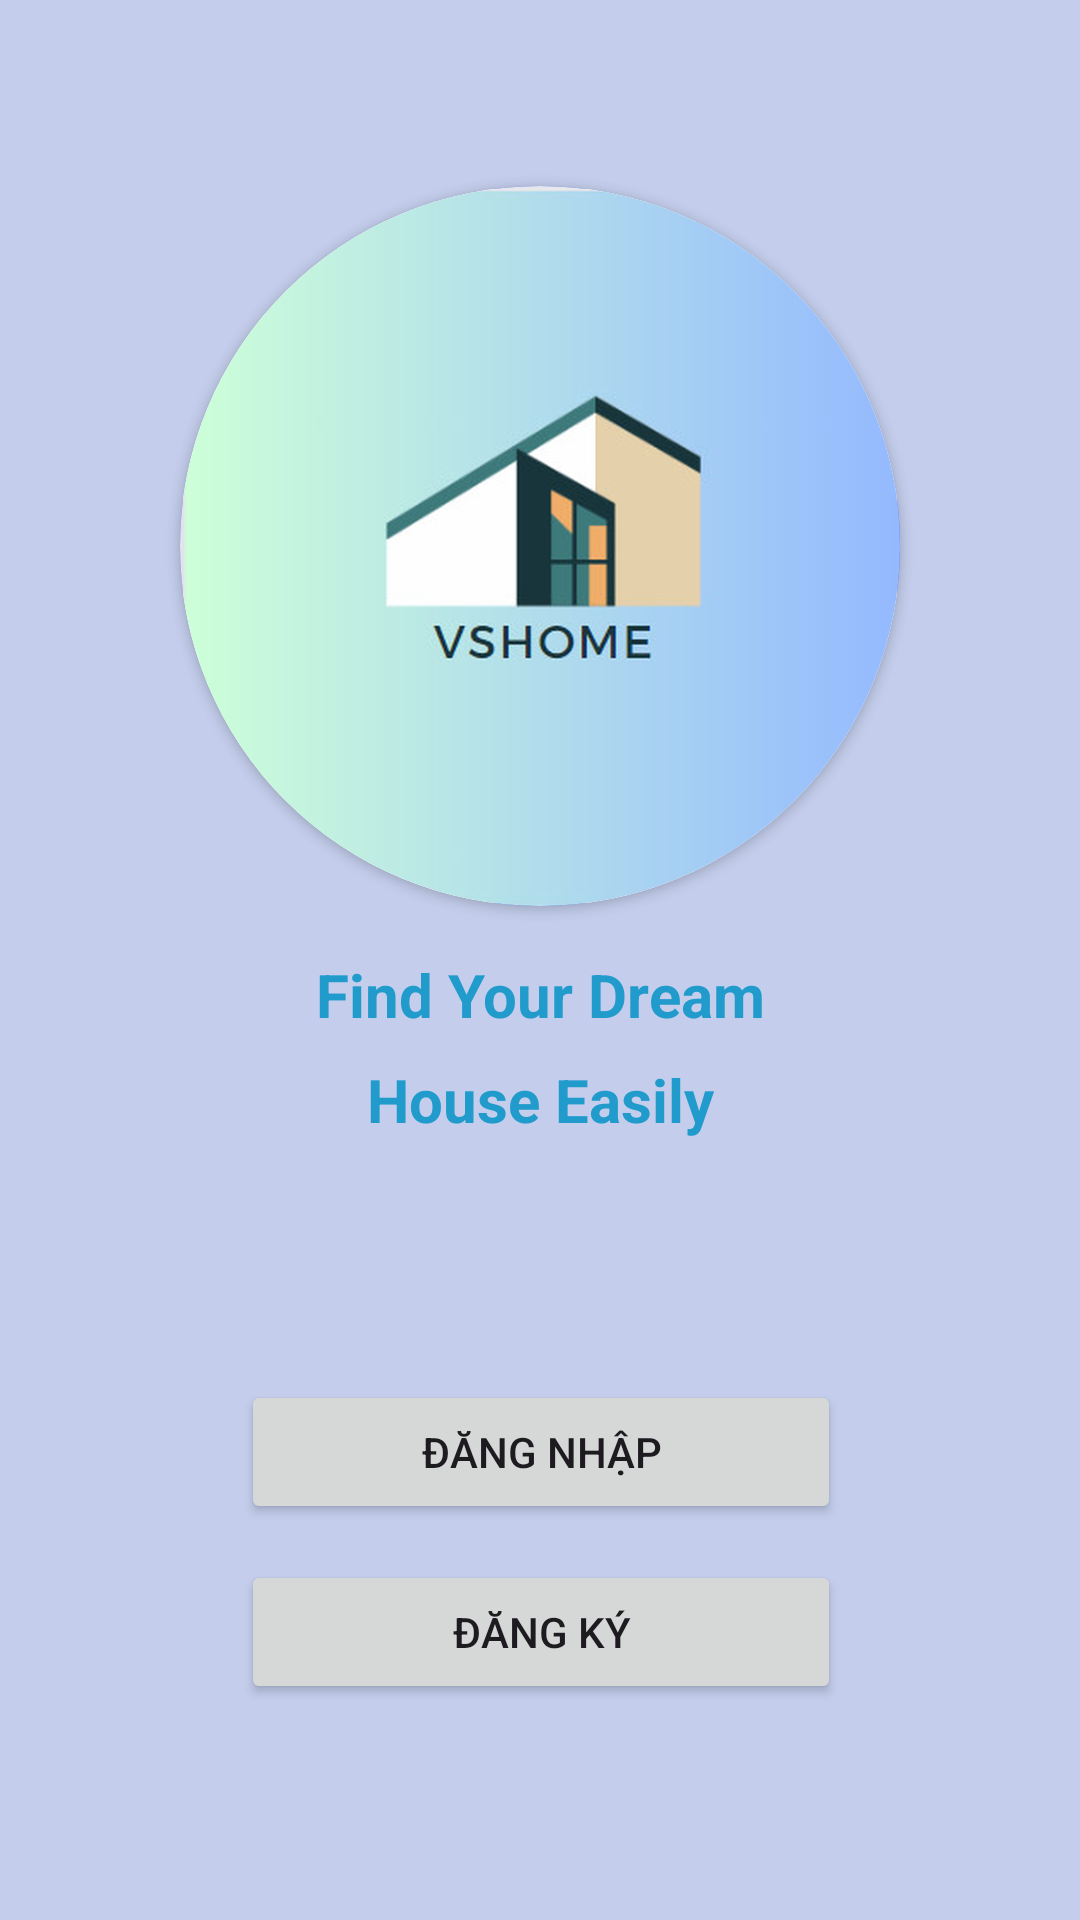

This screen was rendered from an Android layout file. Write that file and the resources it references.
<!-- AndroidManifest.xml: application theme Theme.RentHouse -->
<!-- res/layout/activity_main.xml -->
<?xml version="1.0" encoding="utf-8"?>
<androidx.constraintlayout.widget.ConstraintLayout xmlns:android="http://schemas.android.com/apk/res/android"
    xmlns:app="http://schemas.android.com/apk/res-auto"
    xmlns:tools="http://schemas.android.com/tools"
    android:layout_width="match_parent"
    android:layout_height="match_parent"
    android:background="@color/bg_color"
    tools:context=".MainActivity">

    <androidx.cardview.widget.CardView
        android:id="@+id/cardView4"
        android:layout_width="wrap_content"
        android:layout_height="wrap_content"
        android:layout_marginTop="62dp"
        app:cardCornerRadius="240dp"
        app:layout_constraintEnd_toEndOf="parent"
        app:layout_constraintStart_toStartOf="parent"
        app:layout_constraintTop_toTopOf="parent">

        <ImageView
            android:id="@+id/imageView"
            android:layout_width="240dp"
            android:layout_height="240dp"
            android:background="@drawable/button_profile"
            app:srcCompat="@drawable/appstore" />
    </androidx.cardview.widget.CardView>

    <TextView
        android:id="@+id/textView3"
        android:layout_width="wrap_content"
        android:layout_height="wrap_content"
        android:layout_marginTop="16dp"
        android:text="Find Your Dream"
        android:textColor="@color/material_dynamic_primary60"
        android:textSize="20sp"
        android:textStyle="bold"
        app:layout_constraintEnd_toEndOf="@id/cardView4"
        app:layout_constraintStart_toStartOf="@id/cardView4"
        app:layout_constraintTop_toBottomOf="@+id/cardView4" />

    <TextView
        android:id="@+id/textView"
        android:layout_width="wrap_content"
        android:layout_height="wrap_content"
        android:layout_marginTop="8dp"
        android:text="House Easily"
        android:textColor="@color/material_dynamic_primary60"
        android:textSize="20sp"
        android:textStyle="bold"
        app:layout_constraintEnd_toEndOf="@+id/textView3"
        app:layout_constraintStart_toStartOf="@+id/textView3"
        app:layout_constraintTop_toBottomOf="@+id/textView3" />

    <Button
        android:id="@+id/button"
        android:layout_width="200dp"
        android:layout_height="wrap_content"
        android:layout_marginTop="80dp"
        android:text="Đăng nhập"
        app:layout_constraintEnd_toEndOf="@+id/textView"
        app:layout_constraintStart_toStartOf="@+id/textView"
        app:layout_constraintTop_toBottomOf="@+id/textView" />

    <Button
        android:id="@+id/button2"
        android:layout_width="200dp"
        android:layout_height="wrap_content"
        android:layout_marginTop="12dp"
        android:text="Đăng ký"
        app:layout_constraintEnd_toEndOf="@+id/button"
        app:layout_constraintHorizontal_bias="0.0"
        app:layout_constraintStart_toStartOf="@+id/button"
        app:layout_constraintTop_toBottomOf="@+id/button" />

</androidx.constraintlayout.widget.ConstraintLayout>
<!-- resources referenced by this layout -->
<resources>
  <color name="bg_color">#C4CEEC</color>
  <!-- drawable appstore: png bitmap (drawable, 180318 bytes) -->
  <!-- drawable button_profile (drawable) -->
  <?xml version="1.0" encoding="utf-8"?>
  <shape xmlns:android="http://schemas.android.com/apk/res/android"
      android:shape="rectangle">
      <corners android:radius="16dp" />
  
      <stroke
          android:width="1dp"
              android:color="#3952D5" /> 
      
      <solid android:color="#F5F6FC" /> 
  
  </shape>
  <style name="Theme.RentHouse" parent="Base.Theme.RentHouse" />
  <style name="Base.Theme.RentHouse" parent="Theme.Material3.DayNight.NoActionBar">
          
          
      </style>
</resources>
